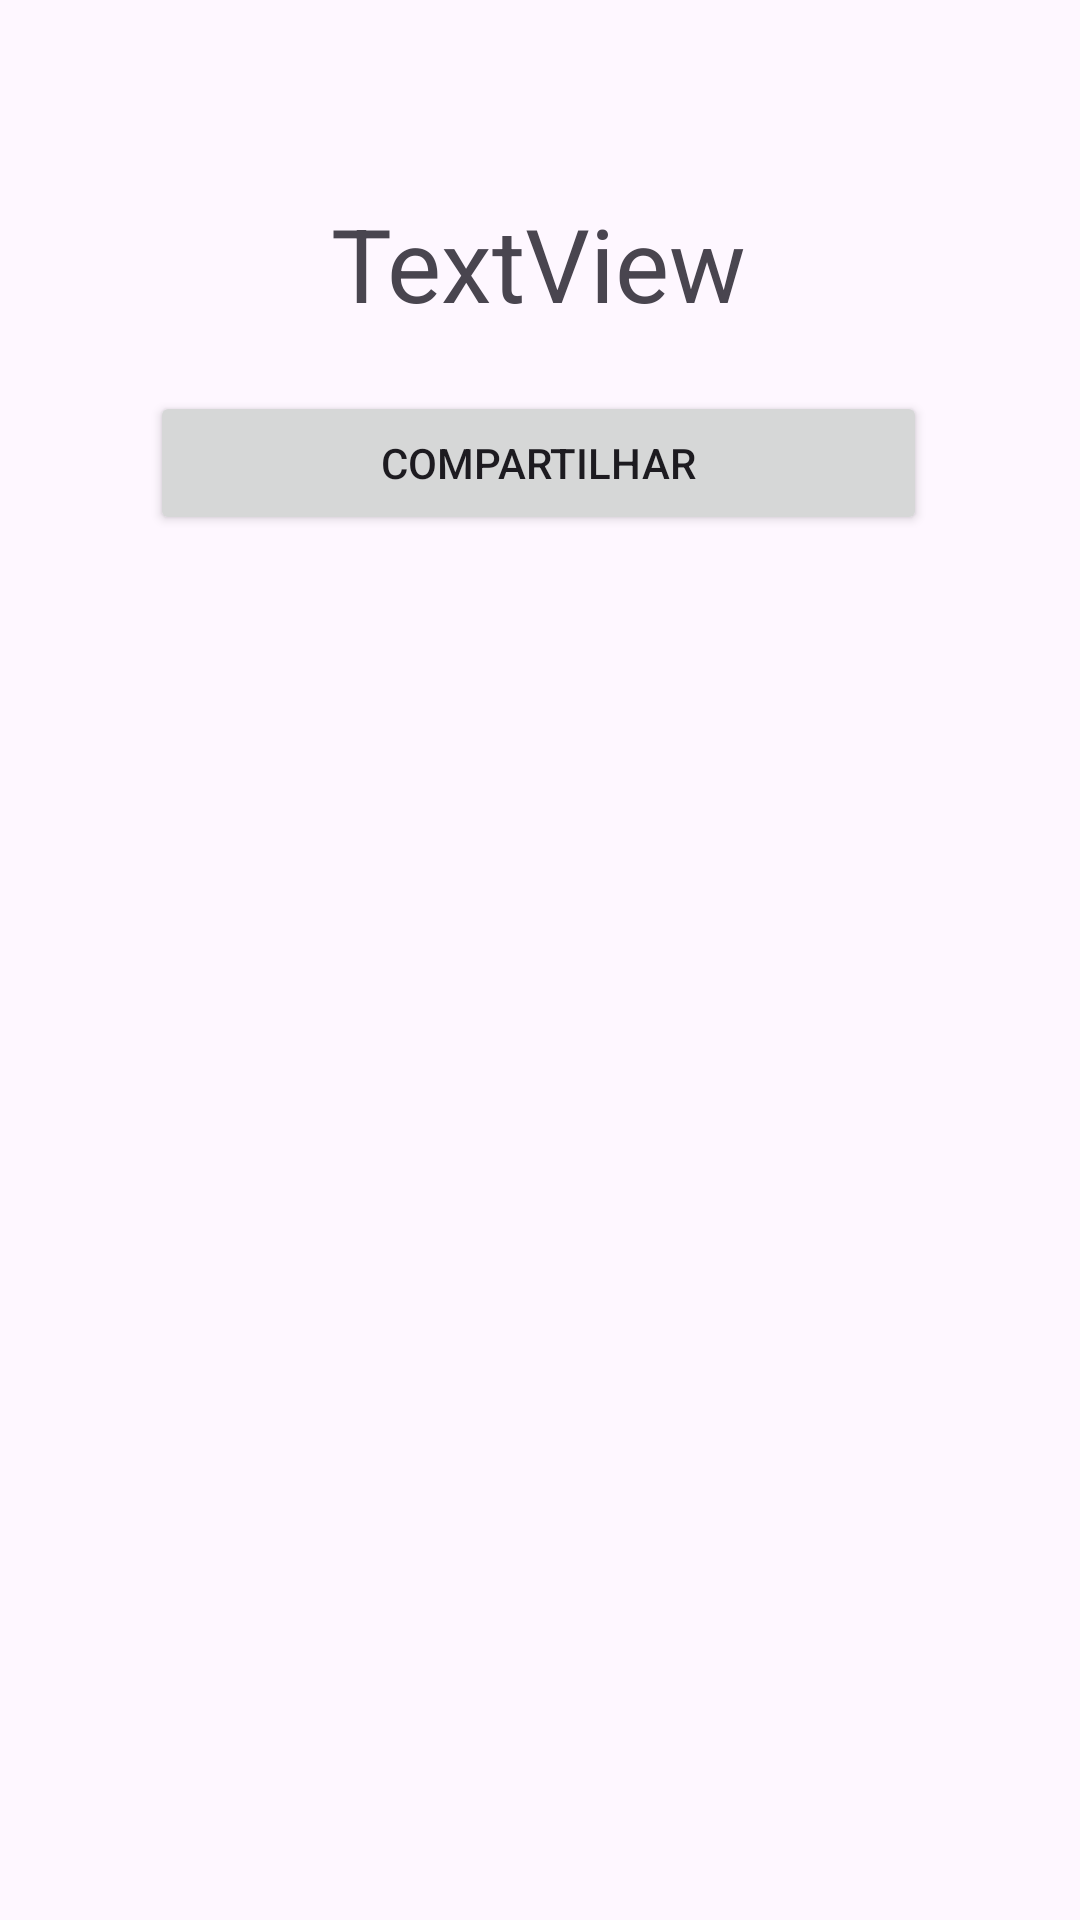

This screen was rendered from an Android layout file. Write that file and the resources it references.
<!-- AndroidManifest.xml: application theme Theme.Projeto1_Titulo_Eleitor -->
<!-- res/layout/activity_relatorio.xml -->
<?xml version="1.0" encoding="utf-8"?>
<androidx.constraintlayout.widget.ConstraintLayout xmlns:android="http://schemas.android.com/apk/res/android"
    xmlns:app="http://schemas.android.com/apk/res-auto"
    xmlns:tools="http://schemas.android.com/tools"
    android:id="@+id/main"
    android:layout_width="match_parent"
    android:layout_height="match_parent"
    tools:context=".RelatorioActivity">

    <LinearLayout
        android:layout_width="0dp"
        android:layout_height="0dp"
        android:layout_marginEnd="1dp"
        android:layout_marginBottom="1dp"
        android:orientation="vertical"
        android:paddingHorizontal="50dp"
        android:paddingVertical="50dp"
        app:layout_constraintBottom_toBottomOf="parent"
        app:layout_constraintEnd_toEndOf="parent"
        app:layout_constraintStart_toStartOf="parent"
        app:layout_constraintTop_toTopOf="parent">

        <TextView
            android:id="@+id/dados"
            android:layout_width="match_parent"
            android:layout_height="wrap_content"
            android:layout_marginTop="15dp"
            android:gravity="center"
            android:text="TextView"
            android:textSize="34sp" />

        <Button
            android:id="@+id/btnCompartilhar"
            android:layout_width="match_parent"
            android:layout_height="wrap_content"
            android:layout_marginTop="20dp"
            android:text="Compartilhar" />

    </LinearLayout>
</androidx.constraintlayout.widget.ConstraintLayout>
<!-- resources referenced by this layout -->
<resources>
  <style name="Theme.Projeto1_Titulo_Eleitor" parent="Base.Theme.Projeto1_Titulo_Eleitor" />
  <style name="Base.Theme.Projeto1_Titulo_Eleitor" parent="Theme.Material3.DayNight.NoActionBar">
          
          
      </style>
</resources>
